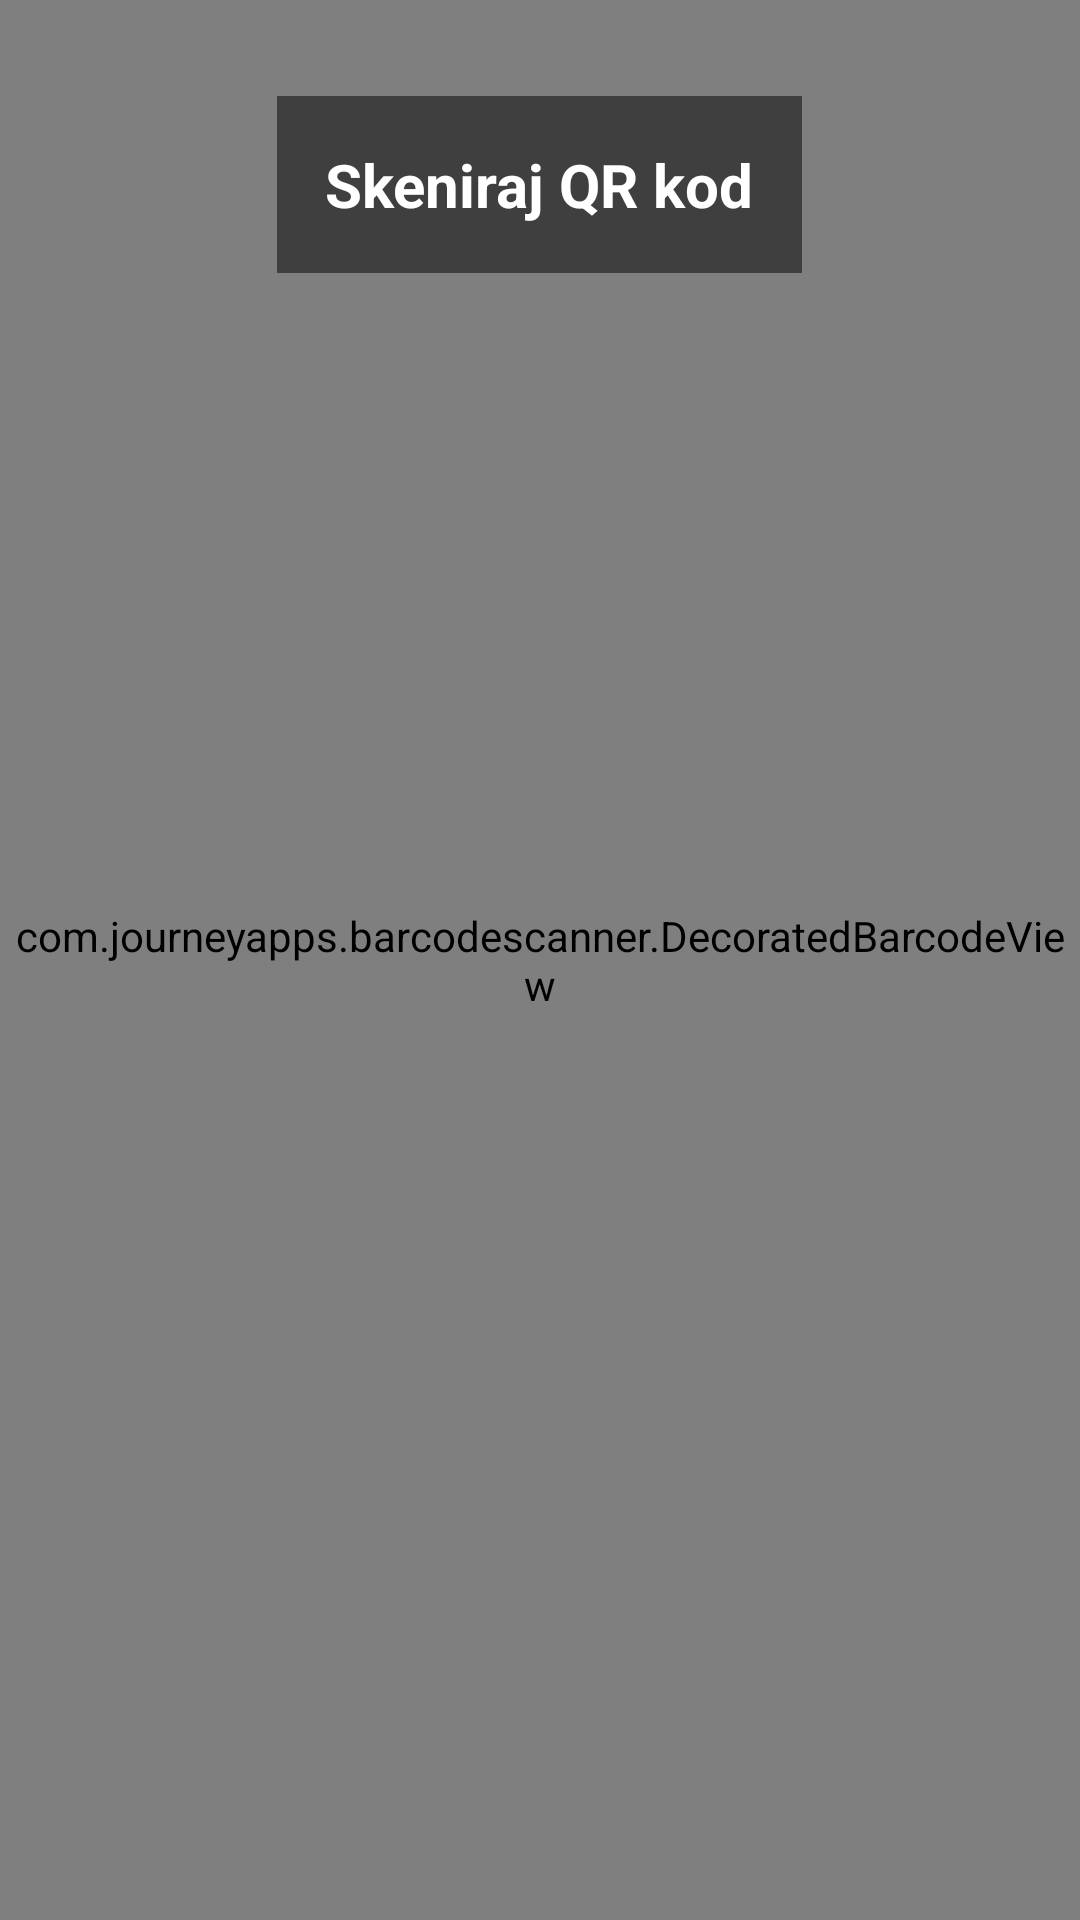

Produce the Android XML layout that renders to this screen, including the resource entries it uses.
<!-- AndroidManifest.xml: application theme Theme.MA2025 -->
<!-- res/layout/activity_qrscanner.xml -->
<?xml version="1.0" encoding="utf-8"?>
<RelativeLayout xmlns:android="http://schemas.android.com/apk/res/android"
    android:layout_width="match_parent"
    android:layout_height="match_parent"
    android:background="@android:color/black">

    <com.journeyapps.barcodescanner.DecoratedBarcodeView
        android:id="@+id/barcode_scanner"
        android:layout_width="match_parent"
        android:layout_height="match_parent"/>

    <TextView
        android:layout_width="wrap_content"
        android:layout_height="wrap_content"
        android:layout_centerHorizontal="true"
        android:layout_marginTop="32dp"
        android:text="Skeniraj QR kod"
        android:textColor="@android:color/white"
        android:textSize="20sp"
        android:textStyle="bold"
        android:padding="16dp"
        android:background="#80000000"/>

</RelativeLayout>
<!-- resources referenced by this layout -->
<resources>
  <style name="Theme.MA2025" parent="Base.Theme.MA2025" />
  <style name="Base.Theme.MA2025" parent="Theme.Material3.DayNight.NoActionBar">
          
          
      </style>
</resources>
